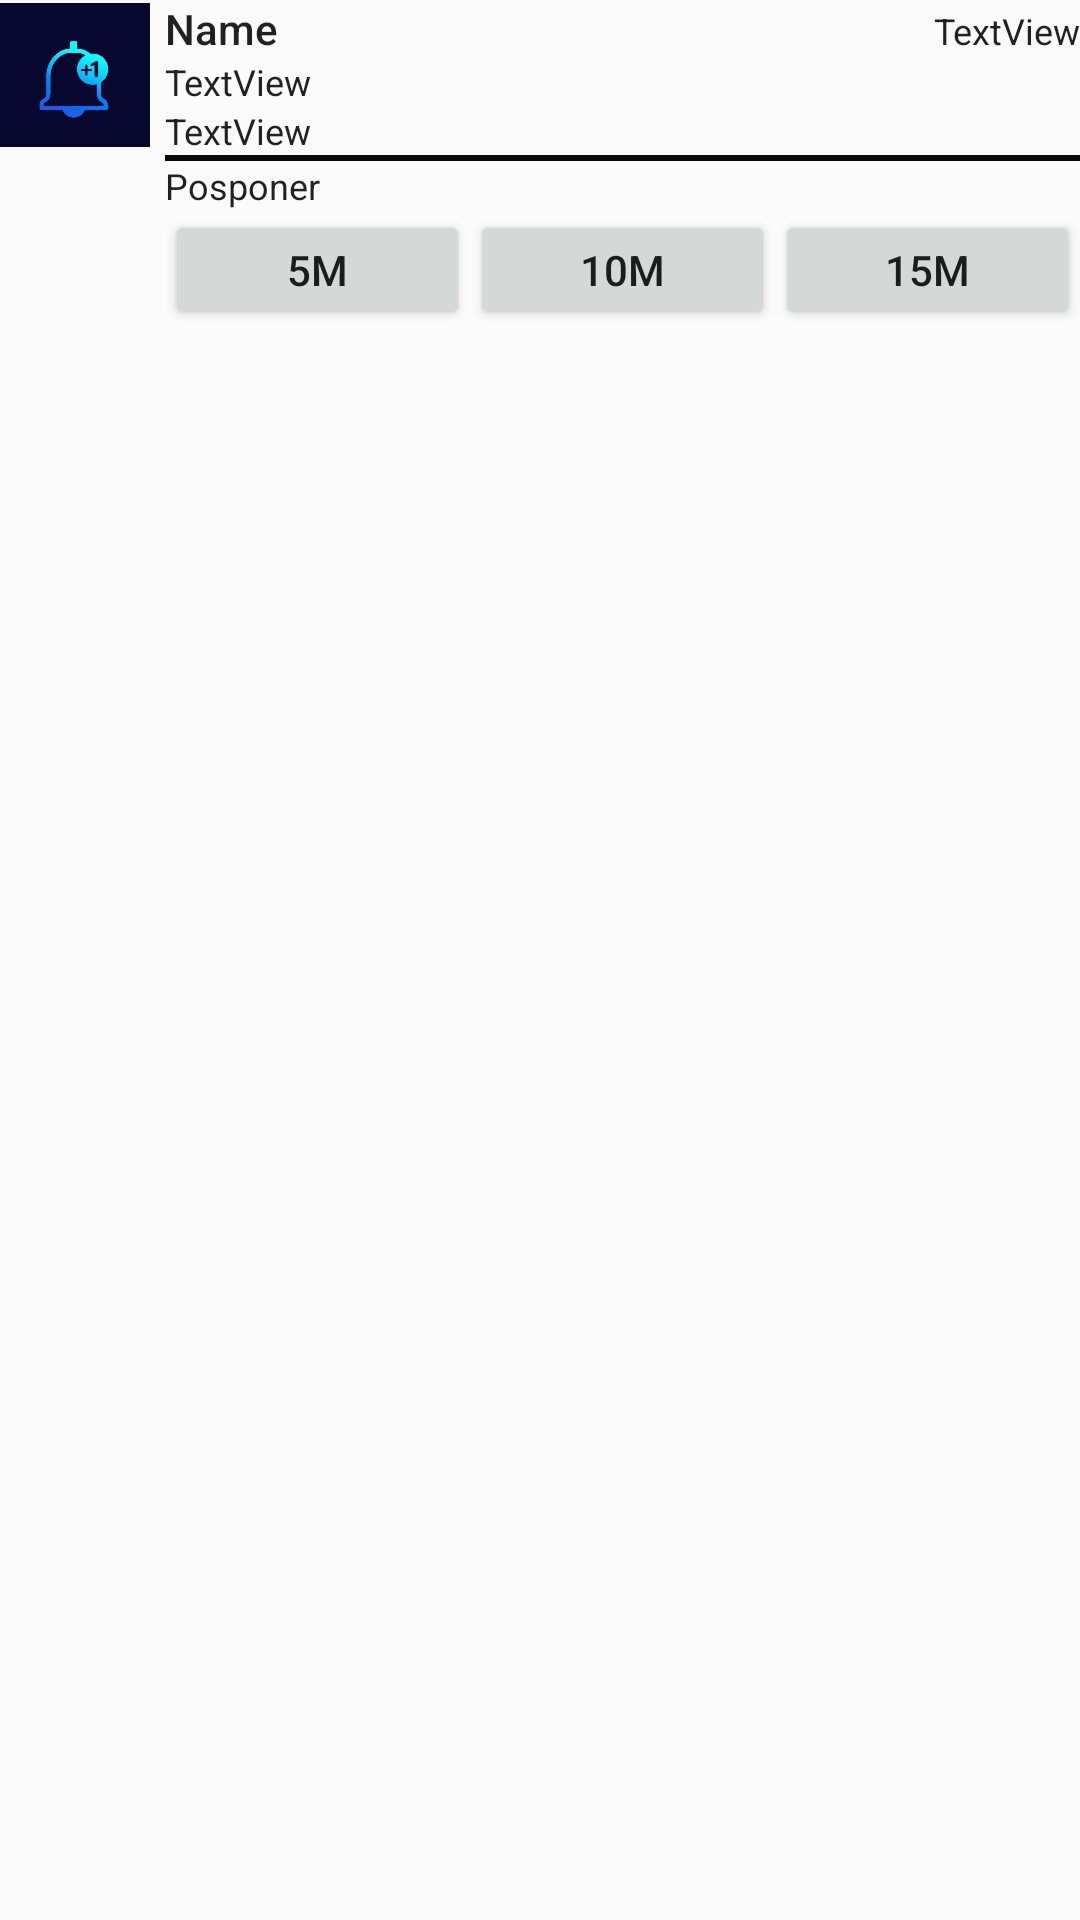

Here is an Android app screen rendered from its layout file. Give the layout XML and the strings, colors and styles it references.
<!-- AndroidManifest.xml: application theme Theme.Challenge4 -->
<!-- res/layout/custom_notification.xml -->
<?xml version="1.0" encoding="utf-8"?>
<LinearLayout xmlns:android="http://schemas.android.com/apk/res/android"
    xmlns:app="http://schemas.android.com/apk/res-auto"
    xmlns:tools="http://schemas.android.com/tools"
    android:layout_width="match_parent"
    android:layout_height="wrap_content"
    android:layout_margin="5dp"
    android:orientation="horizontal">


    <ImageView
            android:id="@+id/imageView"
            android:layout_width="50dp"
            android:layout_height="50dp"
            android:src="@drawable/notificacion_2"
            tools:src="@drawable/notificacion_2"
            tools:srcCompat="@drawable/notificacion_2" />


    <LinearLayout
        android:layout_width="wrap_content"
        android:layout_height="wrap_content"
        android:layout_weight="1"
        android:orientation="vertical"
        android:paddingStart="5dp"
        android:paddingLeft="5dp">

        <LinearLayout
            android:layout_width="match_parent"
            android:layout_height="match_parent"
            android:orientation="horizontal">

            <TextView
                android:id="@+id/textView"
                style="@style/TextAppearance.Compat.Notification.Title"
                android:layout_width="wrap_content"
                android:layout_height="wrap_content"
                android:text="Name" />

            <TextView
                android:id="@+id/textView7"
                style="@style/TextAppearance.Compat.Notification.Info"
                android:layout_width="match_parent"
                android:layout_height="wrap_content"
                android:gravity="right|end"
                android:text="TextView" />
        </LinearLayout>

        <TextView
            android:id="@+id/textView2"
            style="@style/TextAppearance.Compat.Notification.Info"
            android:layout_width="match_parent"
            android:layout_height="wrap_content"
            android:text="TextView" />

        <TextView
            android:id="@+id/textView5"
            style="@style/TextAppearance.Compat.Notification.Info"
            android:layout_width="match_parent"
            android:layout_height="wrap_content"
            android:text="TextView" />

        <FrameLayout
            android:layout_width="match_parent"
            android:layout_height="2dp"
            android:background="#090909">

        </FrameLayout>

        <TextView
            android:id="@+id/textView8"
            android:layout_width="wrap_content"
            android:layout_height="wrap_content"
            style="@style/TextAppearance.Compat.Notification.Info"
            android:text="Posponer" />

        <LinearLayout
            android:layout_width="match_parent"
            android:layout_height="match_parent"
            android:orientation="horizontal">

            <Button
                android:id="@+id/button"
                android:layout_width="wrap_content"
                android:layout_height="40dp"
                android:layout_weight="1"
                android:text="5m" />

            <Button
                android:id="@+id/button2"
                android:layout_width="wrap_content"
                android:layout_height="40dp"
                android:layout_weight="1"
                android:text="10m" />

            <Button
                android:id="@+id/button3"
                android:layout_width="wrap_content"
                android:layout_height="40dp"
                android:layout_weight="1"
                android:text="15m" />
        </LinearLayout>

    </LinearLayout>
</LinearLayout>
<!-- resources referenced by this layout -->
<resources>
  <!-- drawable notificacion_2: png bitmap (drawable, 39891 bytes) -->
  <style name="Theme.Challenge4" parent="android:Theme.Material.Light.NoActionBar">
          <item name="android:statusBarColor">@color/purple_700</item>
      </style>
  <!-- not gathered from this repository: default colours our renderer supplied (Android Studio template values) -->
  <color name="purple_700">#FF3700B3</color>
</resources>
